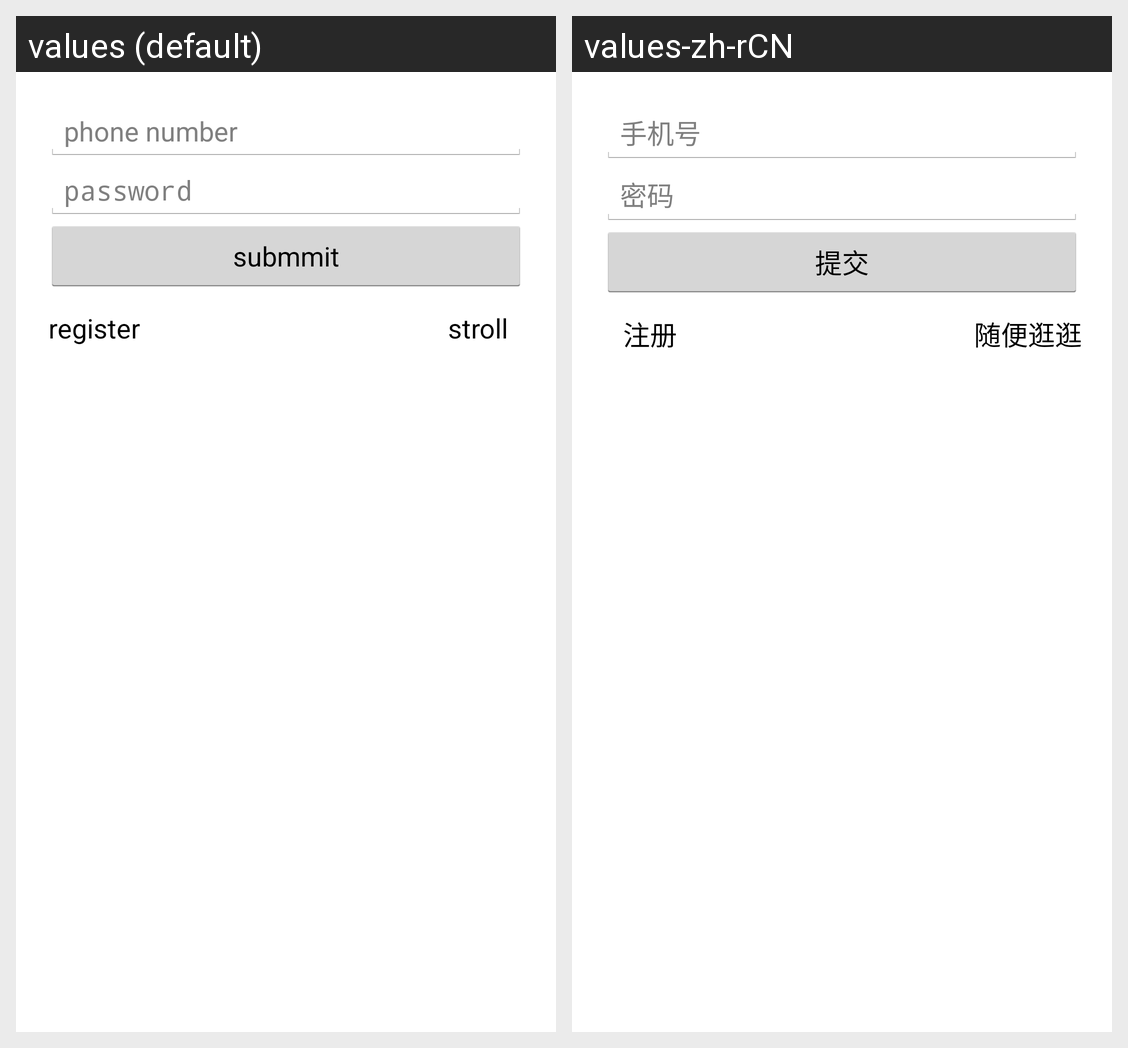

This grid shows one Android layout under two languages. Give, for every string resource on the screen, its name, the default text and each shown locale's text.
Android screen res/layout/activity_login.xml rendered under 2 locales, left to right: values (default), values-zh-rCN. Device: Nexus 5 (rendered at 1080×1920; each locale shown at half size, 540×960, under a caption strip naming it); theme AppTheme.
Strings drawn on this screen, with the default value and each locale's value (text and hints the layout hard-codes, and strings that could not be matched under every locale, appear in the picture but are not listed):

username
  values: phone number
  values-zh-rCN: 手机号

password
  values: password
  values-zh-rCN: 密码

submmit
  values: submmit
  values-zh-rCN: 提交

register
  values: register
  values-zh-rCN: 注册

stroll
  values: stroll
  values-zh-rCN: 随便逛逛
